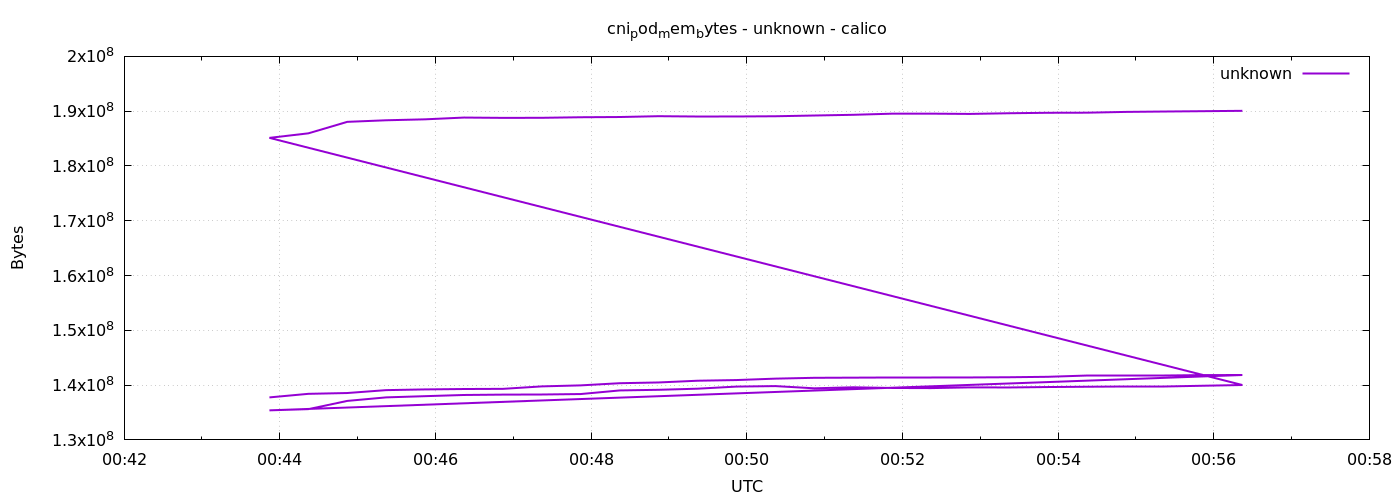

The data file committed next to this chart (first rows):
1778546632	137756672
1778546662	138407936
1778546692	138555392
1778546722	139083776
1778546752	139214848
1778546782	139288576
1778546812	139317248
1778546842	139767808
1778546872	139952128
1778546902	140345344
1778546932	140484608
1778546962	140800000
1778546992	140922880
1778547022	141180928
1778547052	141332480
1778547082	141361152
1778547112	141324288
1778547142	141324288
1778547172	141398016
1778547202	141434880
1778547232	141516800
1778547262	141746176
1778547292	141758464
1778547322	141758464
1778547352	141832192
1778547382	141844480
1778546632	135393280
1778546662	135614464
1778546692	137117696
1778546722	137760768
1778546752	137981952
1778546782	138199040
1778546812	138264576
1778546842	138285056
1778546872	138371072
1778546902	139026432
1778546932	139145216
1778546962	139345920
1778546992	139730944
1778547022	139821056
1778547052	139415552
1778547082	139603968
1778547112	139476992
1778547142	139452416
1778547172	139587584
1778547202	139571200
1778547232	139649024
1778547262	139702272
1778547292	139833344
1778547322	139833344
1778547352	139886592
1778547382	140017664
1778546632	185126912
1778546662	185954304
1778546692	188051456
1778546722	188338176
1778546752	188510208
1778546782	188833792
1778546812	188776448
1778546842	188788736
1778546872	188891136
... 17 more rows
